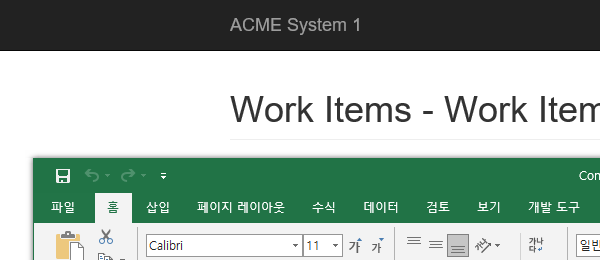
Task:  Calaculate lient Security Hash
Workflow: System1_ExtractClientInfomation

Step 1: Attach Browser 'iexplore.exe ACME' in window 'ACME System 1 - Work Items'

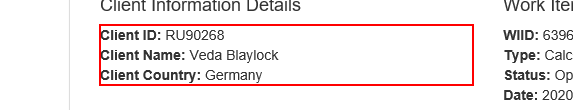
Step 2: get-text from the paragraph